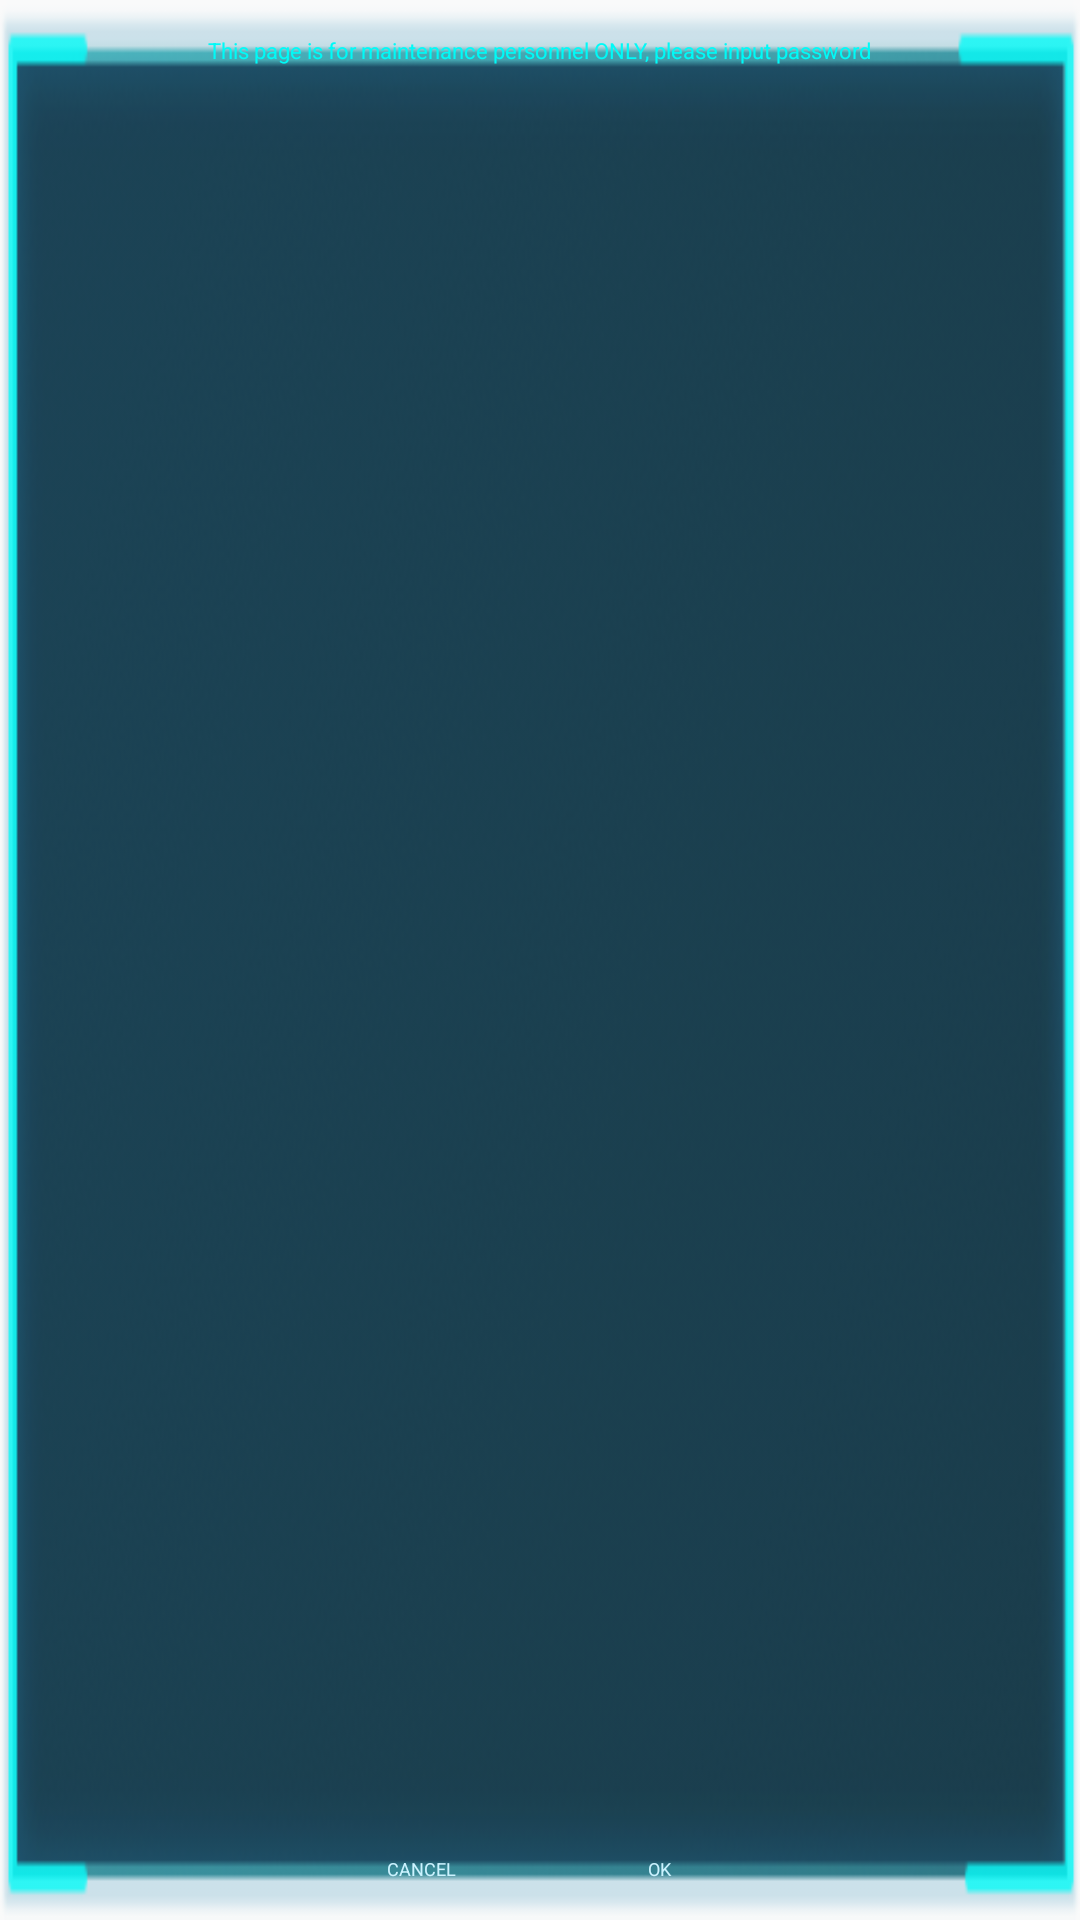

Write the Android layout XML for this screen, with the resource values it uses.
<!-- AndroidManifest.xml: application theme AppTheme -->
<!-- res/layout/warning_dialog.xml -->
<?xml version="1.0" encoding="utf-8"?>
<RelativeLayout
    xmlns:android="http://schemas.android.com/apk/res/android"
    android:layout_width="508px"
    android:layout_height="200px"
    android:background="@drawable/dialog_background">
    <TextView
        android:id="@+id/warning_dialog_text"
        android:layout_width="wrap_content"
        android:layout_height="100px"
        android:layout_centerHorizontal="true"
        android:paddingStart="20px"
        android:paddingEnd="20px"
        android:gravity="center"
        android:textSize="22px"
        android:textColor="@color/kinds"
        android:text="@string/prompt_content"/>

    <LinearLayout
        android:layout_width="wrap_content"
        android:layout_height="wrap_content"
        android:orientation="horizontal"
        android:layout_alignParentBottom="true"
        android:layout_marginBottom="30px"
        android:layout_centerHorizontal="true">
        <TextView
            android:id="@+id/warning_dialog_cancel"
            android:layout_width="98px"
            android:layout_height="43px"
            android:background="@drawable/setting"
            android:textSize="18px"
            android:text="@string/cancel"
            android:gravity="center"/>
        <TextView
            android:id="@+id/warning_dialog_ok"
            android:layout_width="98px"
            android:layout_height="43px"
            android:layout_marginStart="140px"
            android:background="@drawable/setting"
            android:textSize="18px"
            android:text="@string/ok"
            android:gravity="center"/>
    </LinearLayout>

</RelativeLayout>
<!-- resources referenced by this layout -->
<resources>
  <color name="kinds">#00FAF7</color>
  <!-- drawable dialog_background: png bitmap (drawable-hdpi, 119774 bytes) -->
  <string name="cancel">CANCEL</string>
  <string name="ok">OK</string>
  <string name="prompt_content">This page is for maintenance personnel ONLY, please input password</string>
  <style name="AppTheme" parent="Theme.AppCompat.Light.NoActionBar">
          
          <item name="colorPrimary">@color/colorPrimary</item>
          <item name="colorPrimaryDark">@color/colorPrimaryDark</item>
          <item name="colorAccent">@color/colorAccent</item>
          <item name="android:textColor">@color/textColor</item>
          <item name="android:textSize">22px</item>
      </style>
  <color name="colorPrimary">#3F51B5</color>
  <color name="colorPrimaryDark">#303F9F</color>
  <color name="colorAccent">#FF4081</color>
  <color name="textColor">#CCF3FF</color>
</resources>
